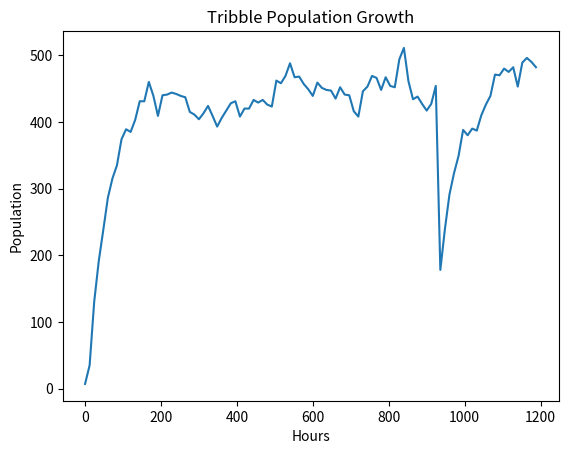

This chart was generated by the following Python code:
import matplotlib.pyplot as plt
import math
from random import randint as rand
population=1
starvation_rate_baseline = 0.01
predator_rate=0.1
step=12
birth_rate=0.15
death_rate=0.1
Holocaust=False
Spanish_INQUISITION=False
begin=False
x_coords = []
y_coords = []

for i in range(0, 100):
    if population>0:
        current_starvation_rate = starvation_rate_baseline * math.log(population,10)
    for j in range(0, population):
        if j<=100*birth_rate:
            population += int(rand(1,15))
    for l in range(0, population):
        if rand(0,100)<=100*death_rate:
            population -= 1
        if rand(0,100)<=100*predator_rate:
            population -= 1
        if l<=100*current_starvation_rate:
            population -= 1
    if rand(1,500)==1 and Holocaust!=True:
        population -= int(population*0.8)
        print("Hitler Did Nothing Wrong")
        Holocaust=True
    if rand(1,200)==1 and Spanish_INQUISITION!=True:
        population -= int(population*0.6)
        print("Nobody Expects The Spanish Inquisition")
        Spanish_INQUISITION=True
    x_coords.append(i * step)
    y_coords.append(population)

plt.figure()
plt.plot(x_coords, y_coords)
plt.xlabel("Hours")
plt.ylabel("Population")
plt.title('Tribble Population Growth')
plt.show()

